Photos from the image-classification dataset "spectrograms_stft_5s_grayscale" in the GitHub repository MalakarEresh/Parkinson-Detection-. Its 2 classes are: healthy, parkinson.

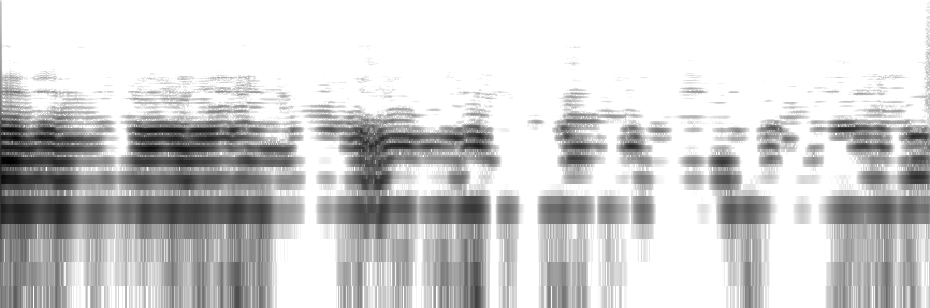
Label: parkinson

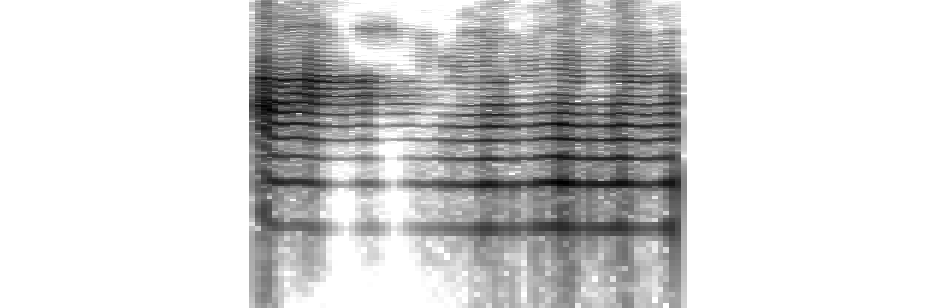
Label: healthy

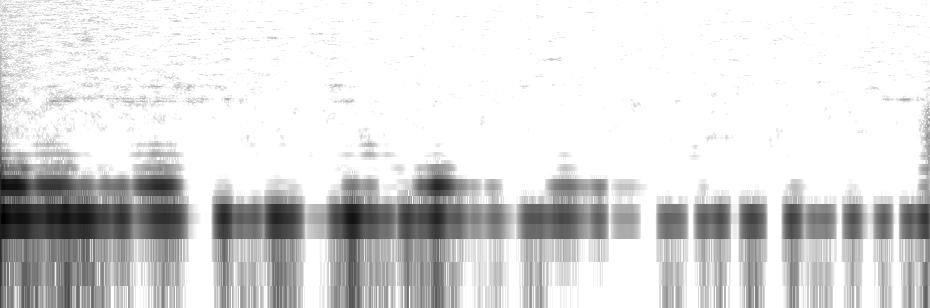
Label: healthy

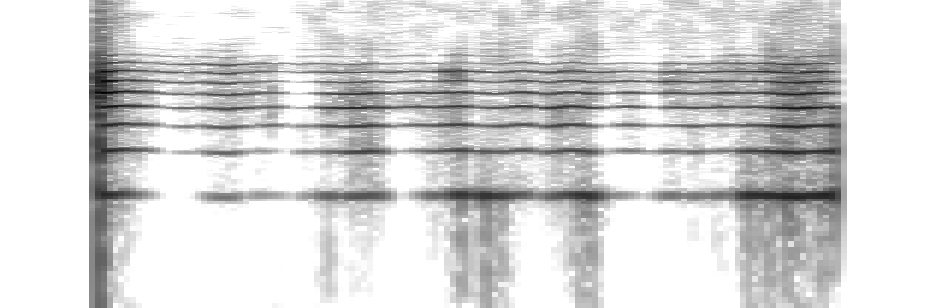
Label: healthy

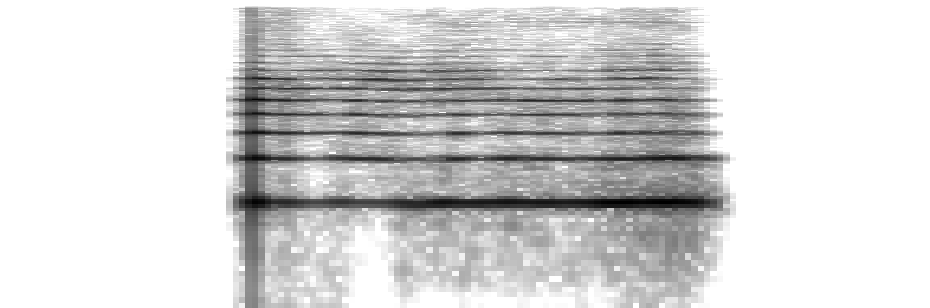
Label: parkinson

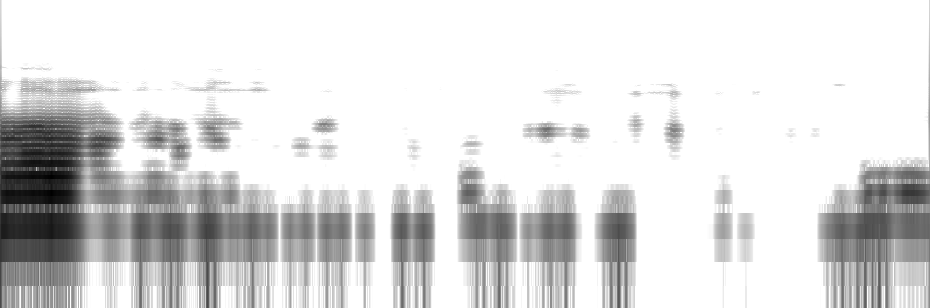
Label: parkinson
